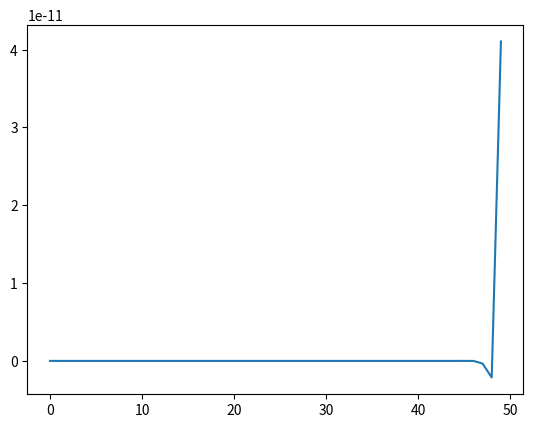

Here is the Python script that generated this plot:
import matplotlib.pyplot as plt

import numpy as np # Importamos numpy como el alias np

import sympy as sp

a = 10

b = 5

u = sp.Symbol('u')

x = np.linspace(0,a)

y = np.linspace(0,b)

E0 = 8.85*10**(-12)

plt.figure()

n = 20

F = (2/np.sinh((n*np.pi*a)/b)*b)*sp.atan(u/a)*sp.sin((n*np.pi*u)/b)

R = float(sp.integrate(F,(u,0,b)))

print(R)

c = ((-(R*n*np.pi*np.cosh((n*np.pi*x)/b)*np.sin((n*np.pi*y)/b))/b)-((R*n*np.pi*np.sinh((n*np.pi*x)/b)*np.cos((n*np.pi*y)/b))/b))*E0

plt.plot(c)

# Mostramos en pantalla

plt.show()
